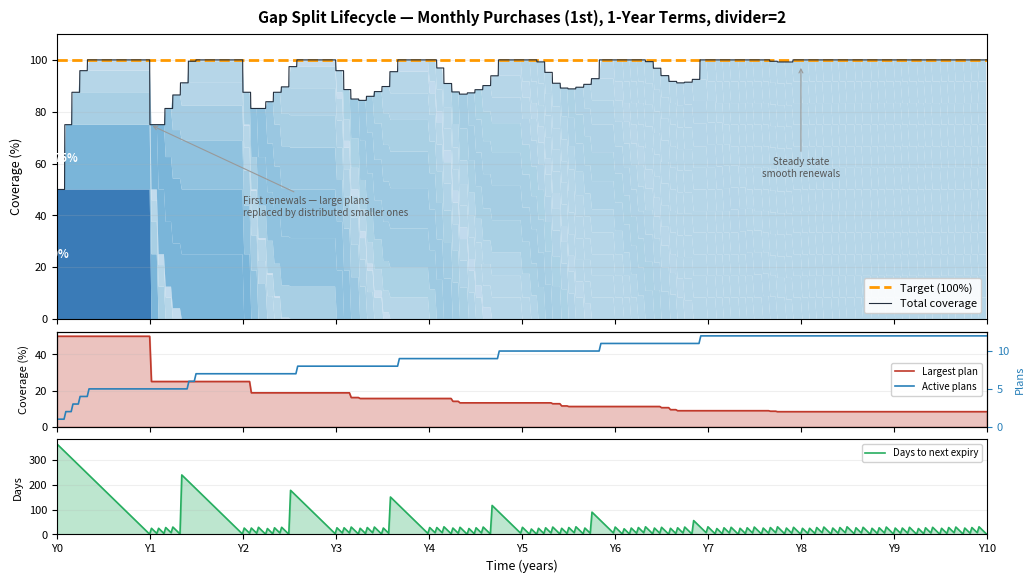

Write the Python code that produced this figure. (Note: this script raises an exception after producing the figure.)
"""
Generate a chart showing how gap_split distributes Savings Plans purchases over time.

Simulates 10 years of gap_split with 1-year commitments and divider=2.
Daily resolution rendering, monthly purchases (1st of each month).
Plans purchased on the 1st expire exactly 1 year later (also the 1st),
so the scheduler always catches expirations on the same run.

Usage:
    python docs/generate_gap_split_chart.py
"""

import matplotlib.pyplot as plt
from dataclasses import dataclass

DAYS_PER_YEAR = 365

# Day-of-year for the 1st of each month (non-leap year)
MONTH_STARTS = [0, 31, 59, 90, 120, 151, 181, 212, 243, 273, 304, 334]


@dataclass
class Plan:
    coverage_pct: float
    start_day: int
    end_day: int


def _monthly_purchase_days(total_years: int) -> list[int]:
    """Generate purchase days: 1st of each month for N years."""
    days = []
    for year in range(total_years + 1):
        for month_start in MONTH_STARTS:
            day = year * DAYS_PER_YEAR + month_start
            if day <= total_years * DAYS_PER_YEAR:
                days.append(day)
    return sorted(set(days))


def build_plan_history(
    divider: float,
    term_years: int,
    total_years: int,
    min_purchase_pct: float = 1.0,
    renewal_window_days: int = 7,
) -> tuple[list[float], list[float], list[Plan]]:
    """Simulate gap_split at daily resolution with monthly purchases on the 1st.

    Plans expire exactly term_years later, which also falls on the 1st —
    so the scheduler catches expirations on the same run (no gap).
    """
    target = 100.0
    term_days = term_years * DAYS_PER_YEAR
    total_days = total_years * DAYS_PER_YEAR
    purchase_days = set(_monthly_purchase_days(total_years))

    all_plans: list[Plan] = []
    time_points: list[float] = []
    coverages: list[float] = []
    active_plans: list[Plan] = []

    for day in range(total_days + 1):
        # Expire plans
        active_plans = [p for p in active_plans if p.end_day > day]
        current = sum(p.coverage_pct for p in active_plans)

        # Record coverage
        time_points.append(day / DAYS_PER_YEAR)
        coverages.append(current)

        # Purchase on scheduler run days (1st of each month)
        if day in purchase_days:
            # Scheduler treats plans expiring within renewal_window as already gone
            effective = sum(
                p.coverage_pct for p in active_plans
                if p.end_day > day + renewal_window_days
            )
            gap = target - effective
            if gap > 0.001:
                divided = gap / divider
                purchase = max(divided, min_purchase_pct)
                if gap < min_purchase_pct:
                    purchase = gap
                plan = Plan(purchase, day, day + term_days)
                active_plans.append(plan)
                all_plans.append(plan)

                # Update coverage after purchase
                coverages[-1] = sum(p.coverage_pct for p in active_plans)

    return time_points, coverages, all_plans


def generate_chart(output_path: str = "docs/images/gap-split-lifecycle.png") -> None:
    divider = 2.0
    term_years = 1
    total_years = 10

    # min_purchase = 1/12 of total — at most 12 plans per 1-year term
    min_purchase_pct = 100.0 / 12

    time_points, coverages, all_plans = build_plan_history(
        divider, term_years, total_years, min_purchase_pct
    )

    fig, (ax, ax2, ax3) = plt.subplots(
        3, 1, figsize=(12, 6.5), height_ratios=[3, 1, 1], sharex=True,
        gridspec_kw={"hspace": 0.08},
    )

    # === Top: coverage over time ===
    sample_step = 7
    sample_days = list(range(0, total_years * DAYS_PER_YEAR + 1, sample_step))
    sample_years = [d / DAYS_PER_YEAR for d in sample_days]

    unique_plans = sorted(
        {(p.start_day, p.coverage_pct): p for p in all_plans}.values(),
        key=lambda p: p.start_day,
    )

    plan_contributions = [
        [p.coverage_pct if p.start_day <= d < p.end_day else 0.0 for d in sample_days]
        for p in unique_plans
    ]

    cmap = plt.cm.Blues
    max_c = max(p.coverage_pct for p in unique_plans)
    plan_colors = [cmap(0.25 + 0.55 * (p.coverage_pct / max_c)) for p in unique_plans]

    ax.stackplot(sample_years, *plan_contributions, colors=plan_colors, alpha=0.85)
    ax.axhline(y=100, color="#ff9900", linewidth=2, linestyle="--", label="Target (100%)")
    ax.plot(time_points, coverages, color="#232f3e", linewidth=0.8, label="Total coverage")

    ax.annotate(
        "50%", xy=(0.01, 25), fontsize=8, color="white", fontweight="bold",
        ha="center", va="center",
    )
    ax.annotate(
        "75%", xy=(0.1, 62), fontsize=8, color="white", fontweight="bold",
        ha="center", va="center",
    )
    ax.annotate(
        "First renewals — large plans\nreplaced by distributed smaller ones",
        xy=(1.0, 75), xytext=(2.0, 40),
        fontsize=7, color="#555",
        arrowprops=dict(arrowstyle="->", color="#999", lw=0.8),
    )
    ax.annotate(
        "Steady state\nsmooth renewals",
        xy=(8.0, 98), xytext=(8.0, 55),
        fontsize=7, color="#555", ha="center",
        arrowprops=dict(arrowstyle="->", color="#999", lw=0.8),
    )

    ax.set_ylabel("Coverage (%)", fontsize=9)
    ax.set_xlim(0, total_years)
    ax.set_ylim(0, 110)
    ax.tick_params(axis="y", labelsize=8)
    ax.tick_params(axis="x", labelbottom=False)
    ax.grid(axis="y", alpha=0.2)
    ax.legend(loc="lower right", fontsize=8, framealpha=0.9)
    ax.set_title(
        "Gap Split Lifecycle — Monthly Purchases (1st), 1-Year Terms, divider=2",
        fontsize=11, fontweight="bold", pad=8,
    )

    # === Middle: largest plan (%) + active plan count ===
    max_plan_pcts = []
    active_counts = []
    for d in sample_days:
        active = [p for p in all_plans if p.start_day <= d < p.end_day]
        max_plan_pcts.append(max(p.coverage_pct for p in active) if active else 0.0)
        active_counts.append(len(active))

    ax2.fill_between(sample_years, max_plan_pcts, alpha=0.3, color="#c0392b")
    ax2.plot(sample_years, max_plan_pcts, color="#c0392b", linewidth=1.2, label="Largest plan")
    ax2.set_ylabel("Coverage (%)", fontsize=8)
    ax2.set_xlim(0, total_years)
    ax2.set_ylim(0)
    ax2.tick_params(axis="x", labelbottom=False)
    ax2.tick_params(axis="y", labelsize=8)
    ax2.grid(axis="y", alpha=0.2)

    ax2_twin = ax2.twinx()
    ax2_twin.plot(sample_years, active_counts, color="#2980b9", linewidth=1.2, label="Active plans")
    ax2_twin.set_ylabel("Plans", fontsize=8, color="#2980b9")
    ax2_twin.tick_params(axis="y", labelsize=8, colors="#2980b9")
    ax2_twin.set_ylim(0)

    lines1, labels1 = ax2.get_legend_handles_labels()
    lines2, labels2 = ax2_twin.get_legend_handles_labels()
    ax2.legend(lines1 + lines2, labels1 + labels2, loc="right", fontsize=7, framealpha=0.9)

    # === Bottom: days until next plan expires ===
    days_to_next_expiry = []
    for d in sample_days:
        active = [p for p in all_plans if p.start_day <= d < p.end_day]
        if active:
            next_expiry = min(p.end_day for p in active)
            days_to_next_expiry.append(next_expiry - d)
        else:
            days_to_next_expiry.append(0)

    ax3.fill_between(sample_years, days_to_next_expiry, alpha=0.3, color="#27ae60")
    ax3.plot(sample_years, days_to_next_expiry, color="#27ae60", linewidth=1.2, label="Days to next expiry")
    ax3.set_ylabel("Days", fontsize=8)
    ax3.set_xlabel("Time (years)", fontsize=9)
    ax3.set_xlim(0, total_years)
    ax3.set_ylim(0)
    ax3.set_xticks(range(0, total_years + 1))
    ax3.set_xticklabels([f"Y{i}" for i in range(total_years + 1)], fontsize=8)
    ax3.tick_params(axis="y", labelsize=8)
    ax3.grid(axis="y", alpha=0.2)
    ax3.legend(loc="upper right", fontsize=7, framealpha=0.9)

    plt.tight_layout()
    plt.savefig(output_path, dpi=150, bbox_inches="tight")
    print(f"Chart saved to {output_path}")
    plt.close()


if __name__ == "__main__":
    generate_chart()
